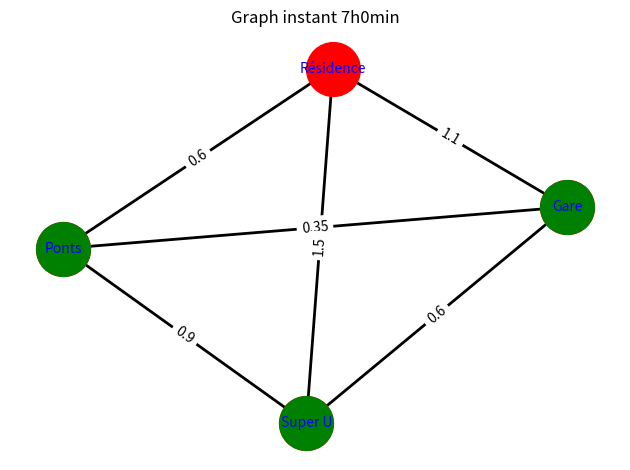
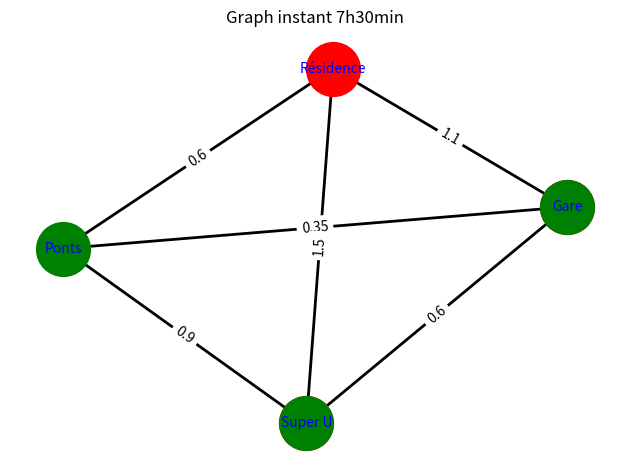
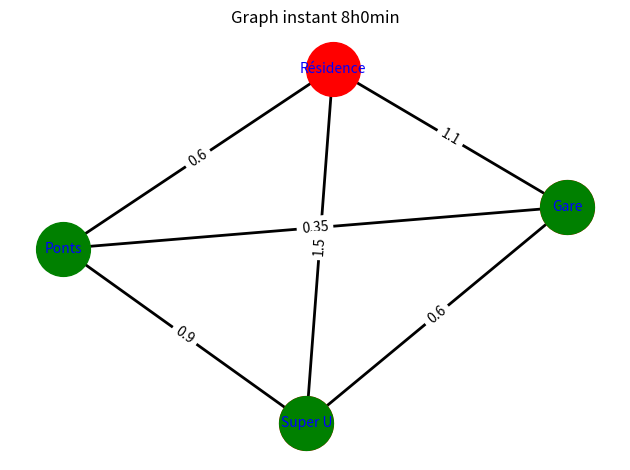
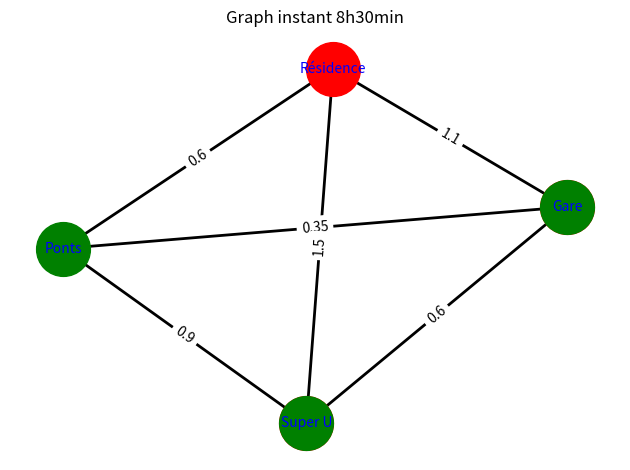
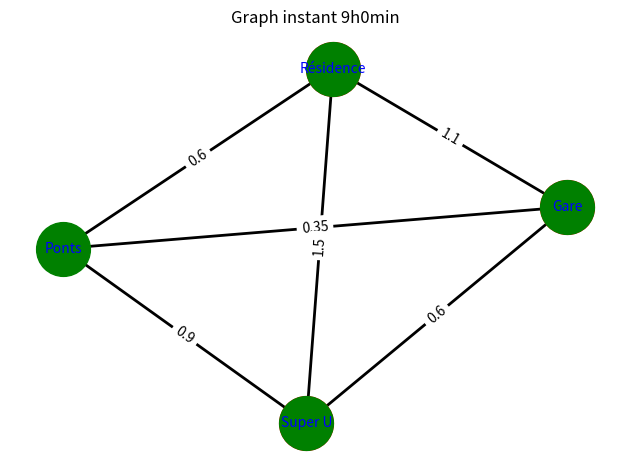
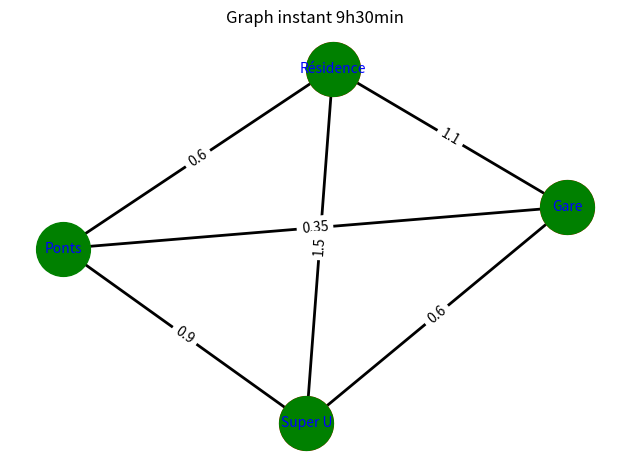
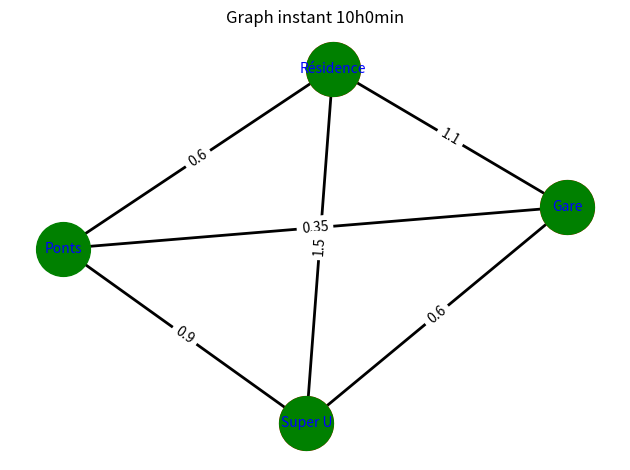
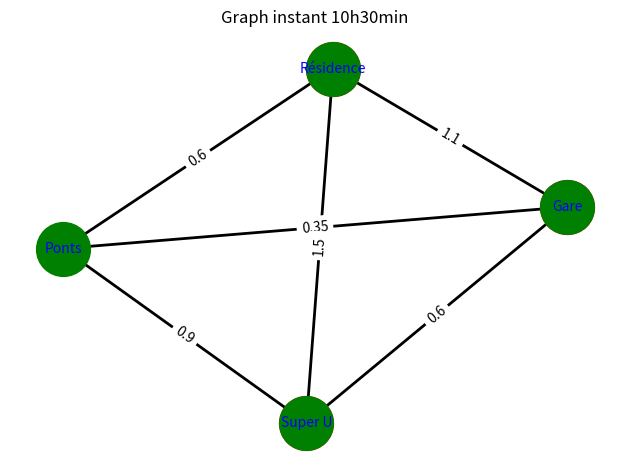
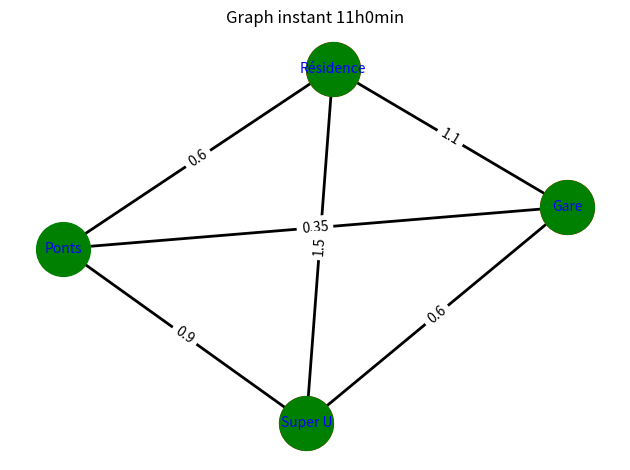
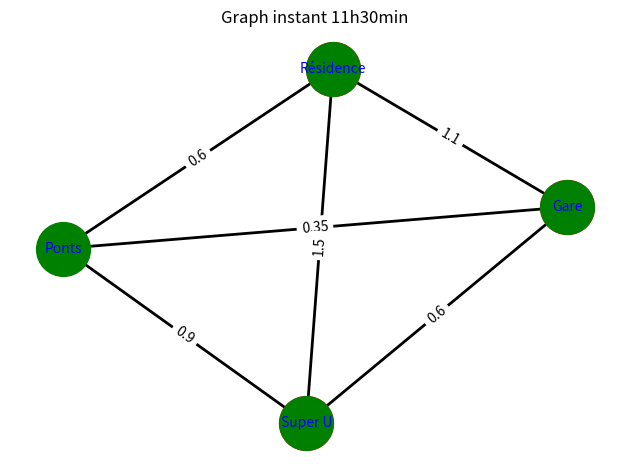
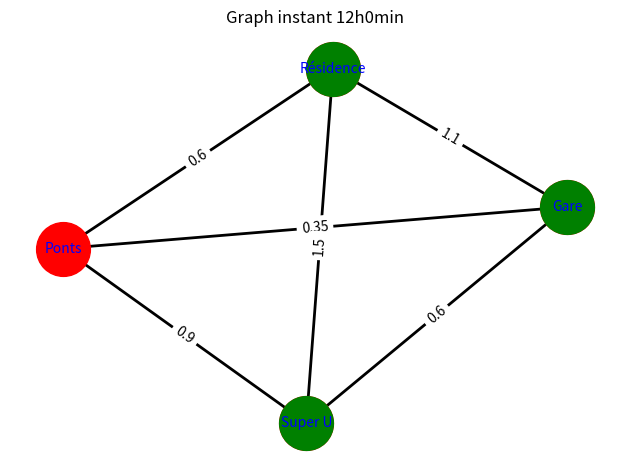
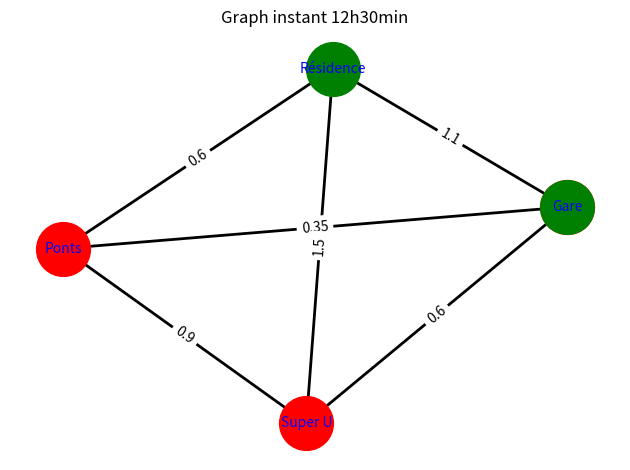
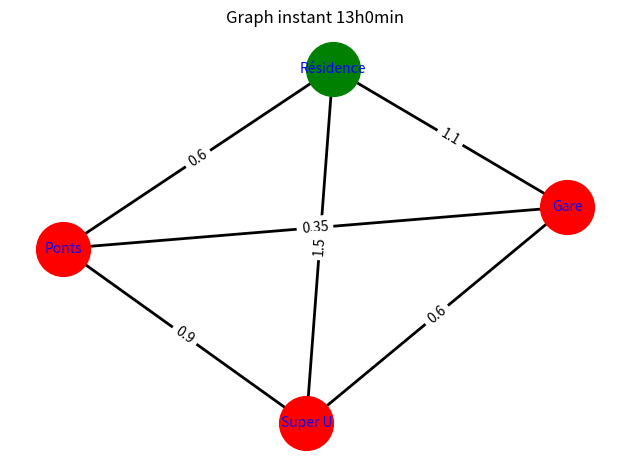
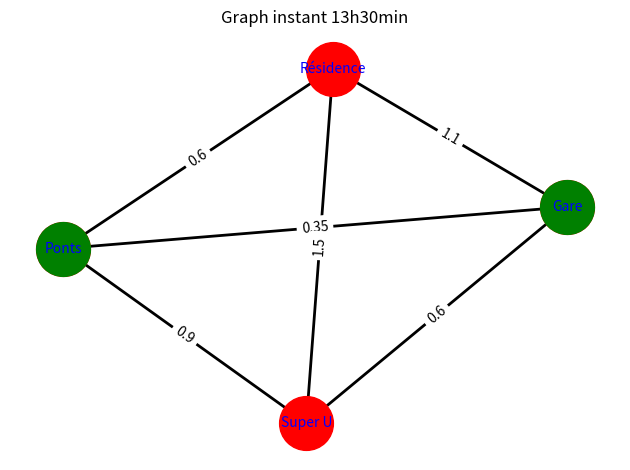
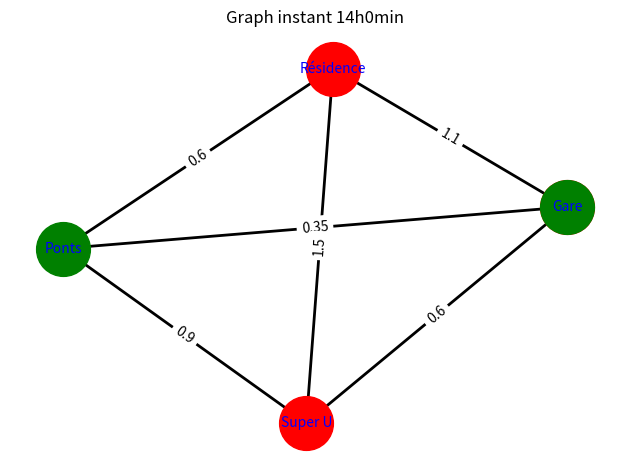
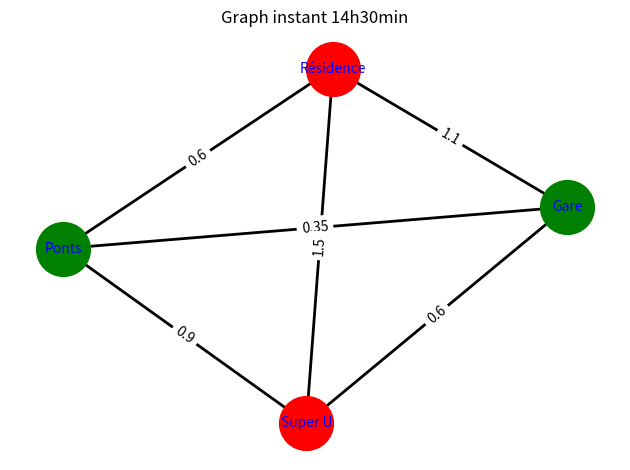

The matplotlib source for these figures, in order: (Note: this script raises an exception after producing the figures.)
#import itertools

import numpy as np
import random as rd
import networkx as nx
import matplotlib.pyplot as plt
from tabulate import tabulate


###################################################################################
#different function  for the time
####################################################################################

#function unitx_y(t) allow us to have 1 when we are between the time [x,y] with our discretization of time dt  
def unit7_9(t,dt):
    nb_interval_hours=60/dt
    if t>=0 and t<=nb_interval_hours*2-1:
        return(1)
    return(0)
def unit9_12(t,dt):
    nb_interval_hours=60/dt
    if t>=nb_interval_hours*2 and t<=nb_interval_hours*5-1:
        return(1)
    return(0)
def unit12_14(t,dt):
    nb_interval_hours=60/dt
    if t>=nb_interval_hours*5 and t<=nb_interval_hours*7-1:
        return(1)
    return(0)
def unit14_17(t,dt):
    nb_interval_hours=60/dt
    if t>=nb_interval_hours*7 and t<=nb_interval_hours*10-1:
        return(1)
    return(0)
def unit17_21(t,dt):
    nb_interval_hours=60/dt
    if t>=nb_interval_hours*10 and t<=nb_interval_hours*14:
        return(1)
    return(0)

def affichetemps(t,dt):
    minutes=int(7*60+t*dt)
    hours=int(minutes/60)
    minutes-=int(hours*60)
    return(str(hours)+"h"+str(minutes)+"min")
    

###################################################################################
# def of the class
####################################################################################
class Graph:
    def __init__(self, personnes, trotinette, nodes_name, edeges_length,personnes_w_moove_w_tr):
        self.personnes = personnes #list of numbers of people at each place (lenght is the same as numbers of places)
        self.trotinette = trotinette #list of numbers of trotinette at each place (lenght is the same as numbers of places)
        self.nodes_name = nodes_name #list of places names (lenght is the same as numbers of places)
        self.Adj = np.ones((len(self.nodes_name), len(self.nodes_name))) - np.identity(len(self.nodes_name)) #adjacence matrix of the graph
        self.edges_length = edeges_length #matrix of lenght beetween each place 
        self.personnes_w_moove_w_tr = personnes_w_moove_w_tr  #list of numbers of people who wants to moove with trotinette at each place (lenght is the same as numbers of places)
    def trac_graph(self,t,dt):
        nb_endroit = len(self.nodes_name)
        G = nx.Graph()
        for k in range(len(self.nodes_name)):
            G.add_node(self.nodes_name[k],weight=self.personnes_w_moove_w_tr[k] - self.trotinette[k])
        A = self.Adj
        for i in range(nb_endroit):
            for j in range(i):
                if A[i, j] == 1:
                    G.add_edge(self.nodes_name[i],self.nodes_name[j],weight=self.edges_length[i][j])
        pos = nx.spring_layout(G, seed=7)

        nodes_saturate = [(u) for (u, d) in G.nodes(data=True) if d['weight'] >= 0]
        nodes_not_saturate = [(u) for (u, d) in G.nodes(data=True) if d['weight'] <= 0]

        ax = plt.gca()
        ax.set_title("Graph instant "+str(affichetemps(t, dt)))
        # nodes
        nx.draw_networkx_nodes(G, pos, nodelist=nodes_saturate, node_color="r", node_size=1500, ax=ax)
        nx.draw_networkx_nodes(G, pos, nodelist=nodes_not_saturate, node_color="g", node_size=1500, ax=ax)
        # edges
        nx.draw_networkx_edges(G, pos, width=2, ax=ax)
        # node labels
        nx.draw_networkx_labels(G, pos, font_size=10, font_family="sans-serif", font_color="b", ax=ax)
        # edge weight labels
        edge_labels = nx.get_edge_attributes(G, "weight")
        nx.draw_networkx_edge_labels(G, pos, edge_labels, ax=ax)
        plt.axis("off")
        plt.tight_layout()
        plt.show()
        data =[]
        for k in range (len(self.nodes_name)):
            angry_people=0
            trotinette_not_use=0
            if (self.personnes_w_moove_w_tr[k] - self.trotinette[k] >= 0):
                angry_people=self.personnes_w_moove_w_tr[k] - self.trotinette[k]
            else: 
                trotinette_not_use=self.trotinette[k]-self.personnes_w_moove_w_tr[k] 
            data+=[[self.nodes_name[k],self.personnes[k],self.trotinette[k],self.personnes_w_moove_w_tr[k],angry_people,trotinette_not_use]]
        print(tabulate(data, headers=["Location", "numbers of people", "numbers of trotinette", "nb_p want to moove","people who can't take trotinettes","trotinette_not_use"]))
        return(data)

class Agent:
    def __init__(self,n_pos,type_habitant,n_pos_apres,w_or_wo):
        
        self.n_pos = n_pos #n_pos corespond to the number who caracterize the place where we are (int between 0 or 3)
        self.type_habitant = type_habitant #type_habitant int 0 or 1, 0 Champs-sur-Marne ,1 Paris
        self.n_pos_apres = n_pos_apres # the position the instant after 
        self.w_or_wo = w_or_wo # 0 if we moove without trotinette -1 if we don't moove 1 if we moove with trotinette
        
    def proba_moove(self,t,dt):
        s=0
        U=rd.uniform(0,1)
        a,b,c,d,e=unit7_9(t,dt),unit9_12(t,dt),unit12_14(t,dt),unit14_17(t,dt),unit17_21(t,dt)
        if self.type_habitant==0: #matrice for Champs-sur-Marne student
            Proba=[[a+b+(1/2)*c+d+(1/4)*e,(2/6)*c+(1/4)*e,(1/4)*e,(1/6)*c+(1/4)*e],
                   [(3/4)*a+b+(2/3)*d,(1/4)*a+(2/3)*c+(2/3)*e,(1/4)*e,(1/3)*c+(1/3)*d+(1/12)*e],
                   [a+b+c+(1/3)*d,(1/6)*d+(1/3)*e,(1/3)*d+(2/3)*e,(1/6)*d],
                   [(1/3)*(a+b)+(1/4)*d,(1/3)*(a+b)+(2/3)*c+(1/4)*d+(3/4)*e,(1/4)*(c+d)+(1/4)*e,(1/3)*(a+b)+(1/3)*c+(1/4)*d]]
            for k in range(4):
                s+=Proba[self.n_pos][k]
                if (U<s):
                    return(k)
        else:#matrice for Paris student
            Proba=[[a+b+c+d+e,a+b+c+d+e,a+b+c+d+e,a+b+c+d+e],
                   [a+b+c+d+e,a+b+c+d+e,a+b+c+d+e,a+b+c+d+e],
                   [a+b+c+d+e,a+b+c+d+e,a+b+c+d+e,a+b+c+d+e],
                   [a+b+c+d+e,a+b+c+d+e,a+b+c+d+e,a+b+c+d+e]]
            for k in range(4):
                s+=Proba[self.n_pos][k]
                if (U<s):
                    return(k)
        

####################################################################################
# def fonction utilité
####################################################################################

def utility(data):
    sum_people_who_cant_take_trotinettes=0
    sum_trotinettes_not_use=0
    for k in range(len(data)):
        sum_trotinettes_not_use+=data[k][-1]
        sum_people_who_cant_take_trotinettes+=data[k][-2]
    return(sum_people_who_cant_take_trotinettes+sum_trotinettes_not_use)
        
####################################################################################
# def variables
####################################################################################

nodes_name = ["Ponts", "Résidence", "Gare", "Super U"]
edeges_length = [[0, 0, 0, 0],
                 [0.6, 0, 0, 0],
                 [0.35, 1.1, 0, 0],
                 [0.9, 1.5, 0.6, 0.3]]

def init_personnes(nb,p): # nb is numbber of agent in our simulation , p is the proportion of people who are agent 0
    personnes = [0,0,0,0]
    agent=[]
    nb_agent0=int(nb*p)
    personnes[1]=nb_agent0
    personnes[2]=nb-nb_agent0
    for k in range(nb_agent0):
        a=Agent(1,0,1,-1)
        agent+=[a]
    for k in range(nb_agent0,nb):
        a=Agent(2,1,2,-1)
        agent+=[a]
    return (agent,personnes)


def init_trotinette(nb, nodes_priority):# a faire 
    trotinettes = []
    for k in nodes_priority:
        trotinettes += [int(k * (nb + 1))]
    return (trotinettes)


def simulation_of_day(nodes_name, edeges_length, dt,p):
    data=[]
    
    
    nodes_priority=[0,p,1-p,0]
    trotinettes = init_trotinette(40, nodes_priority)
    
    agent,personnes = init_personnes(100,p)
    personnes_w_moove_w_tr=[0,0,0,0]
    print(personnes)
    
    nb_interval_hours=int(60/dt)
    nb_intervals=int((21-7)*nb_interval_hours)
    
    for t in range(0,nb_intervals+1):
        trotinettes_moove=[0,0,0,0]
        personnes_w_moove_w_tr=[0,0,0,0]
        for k in range (len(agent)):
            personnes[agent[k].n_pos]-=1
            personnes[agent[k].n_pos_apres]+=1
            if (agent[k].w_or_wo==1 and trotinettes[agent[k].n_pos]!=0 ):
                trotinettes[agent[k].n_pos]-=1
                trotinettes[agent[k].n_pos_apres]+=1
            agent[k].n_pos=agent[k].n_pos_apres
            i=agent[k].proba_moove(t, dt)
            if (i!=agent[k].n_pos):
                personnes_w_moove_w_tr[agent[k].n_pos]+=1
                agent[k].n_pos_apres=i
                if (trotinettes[agent[k].n_pos]-trotinettes_moove[agent[k].n_pos]!=0):
                    trotinettes_moove[agent[k].n_pos]+=1
                    agent[k].w_or_wo=1
                else:
                    agent[k].w_or_wo=0
            else:
                agent[k].n_pos_apres=agent[k].n_pos
                agent[k].w_or_wo=-1
                
                    
        print(affichetemps(t, dt))
        G = Graph(personnes, trotinettes, nodes_name, edeges_length,personnes_w_moove_w_tr)
        data+=[G.trac_graph(t,dt)]
    
    return (data)

data=simulation_of_day(nodes_name, edeges_length, 30,1)
U=utility(data)
